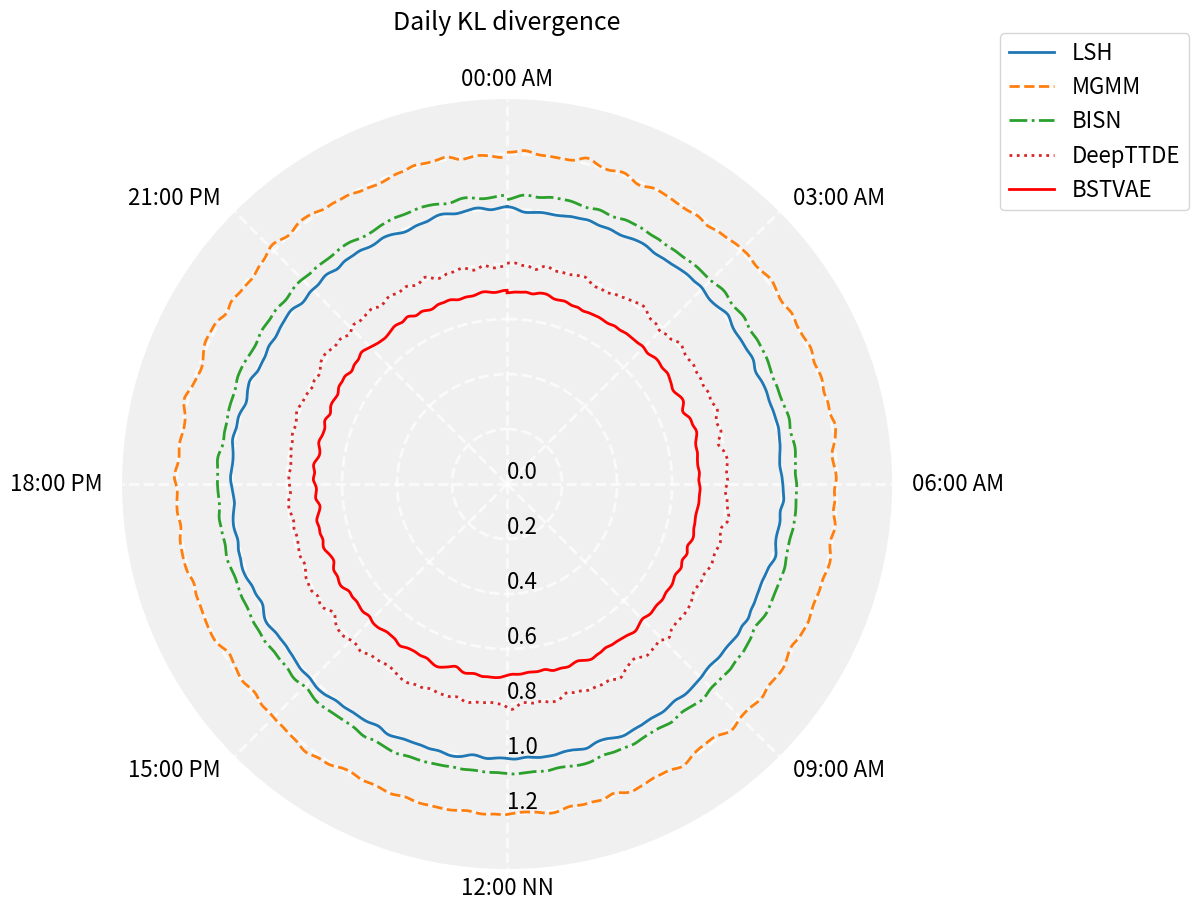
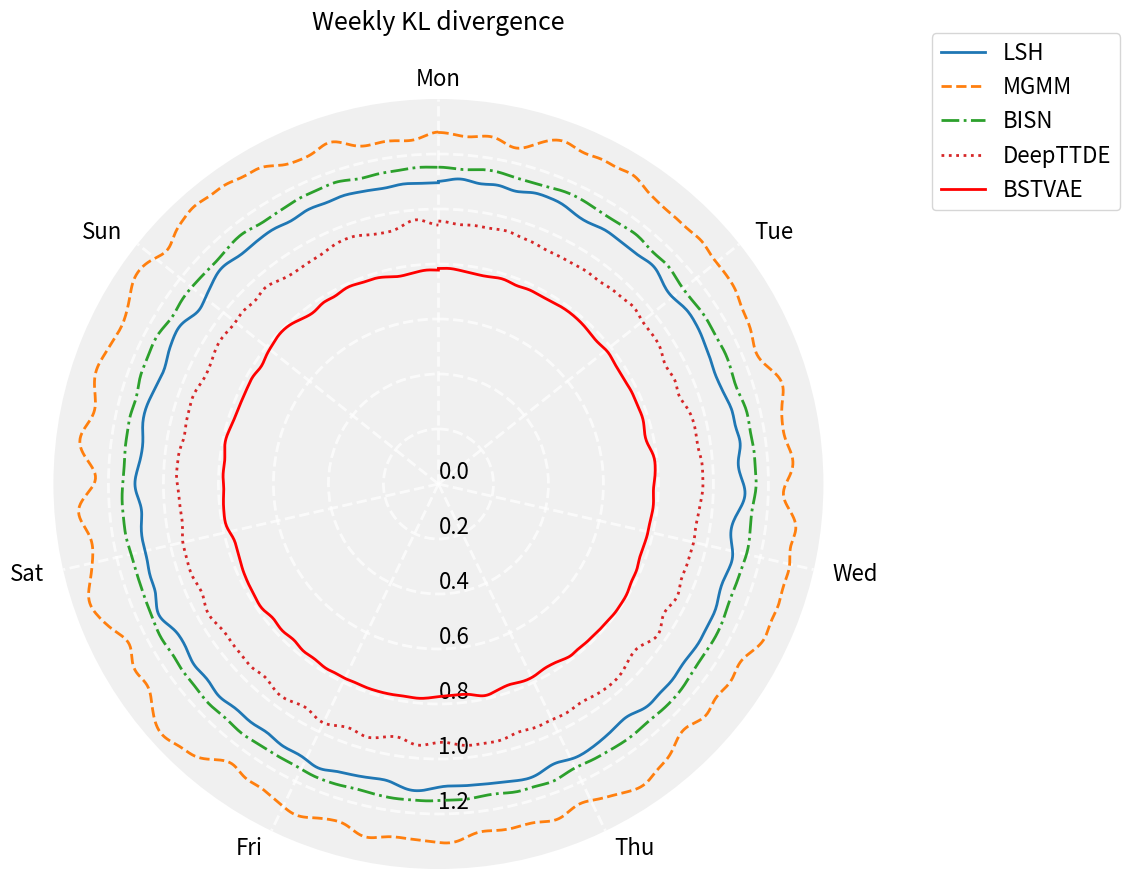

Reproduce these figures in Python, in order.
import numpy as np
import matplotlib.pyplot as plt
from scipy.ndimage import gaussian_filter1d


def daily_kl_contract():
    # 生成随机数据
    np.random.seed(42)
    num_points = 1440
    x = np.linspace(0, 2 * np.pi, num_points)

    # LSH
    lsh_y = np.random.normal(1.0, 0.02, num_points)
    lsh_y_smooth = gaussian_filter1d(lsh_y, sigma=5)

    # MGMM
    mgmm_y = np.random.normal(1.2, 0.03, num_points)
    mgmm_y_smooth = gaussian_filter1d(mgmm_y, sigma=5)

    # BISN
    bisn_y = np.random.normal(1.05, 0.015, num_points)
    bisn_y_smooth = gaussian_filter1d(bisn_y, sigma=5)

    # DeepTTDE
    deep_ttde_y = np.random.normal(0.8, 0.035, num_points)
    deep_ttde_y_smooth = gaussian_filter1d(deep_ttde_y, sigma=5)

    # BSTGCN
    bstgcn_y = np.random.normal(0.7, 0.022, num_points)
    bstgcn_y_smooth = gaussian_filter1d(bstgcn_y, sigma=5)

    # 绘制极坐标图
    plt.figure(figsize=(14, 10))
    ax = plt.subplot(1, 1, 1, projection='polar')
    ax.set_title("Daily KL divergence\n", fontsize=18)
    ax.plot(x, lsh_y_smooth, label='LSH', linestyle='-', linewidth=2)
    ax.plot(x, mgmm_y_smooth, label='MGMM', linestyle='--', linewidth=2)
    ax.plot(x, bisn_y_smooth, label='BISN', linestyle='-.', linewidth=2)
    ax.plot(x, deep_ttde_y_smooth, label='DeepTTDE', linestyle=':', linewidth=2)
    ax.plot(x, bstgcn_y_smooth, label='BSTVAE', linestyle='-', linewidth=2, color='red')

    # 设置图形属性
    xtick_labels = []
    for i in range(8):
        hour = i * 3
        if hour < 12:
            suffix = "AM"
        elif hour == 12:
            suffix = "NN"
        else:
            suffix = "PM"
        xtick_labels.append(f"{hour:02d}:00 {suffix}")

    ax.set_xticks(np.linspace(0, 2 * np.pi, 8, endpoint=False))
    ax.set_xticklabels(xtick_labels, fontsize=16, ha='left', va='center')
    ax.set_yticks(np.arange(0, 1.4, 0.2))
    ax.set_yticklabels(map(lambda xx: round(xx, 1), np.arange(0, 1.4, 0.2)), fontsize=16)
    ax.set_ylim(0, 1.4)
    ax.legend(loc='upper right', bbox_to_anchor=(1.4, 1.1), fontsize=16)
    ax.grid(True)

    for tick, angle in zip(ax.get_xticklabels(), ax.get_xticks()):
        if angle in [0, np.pi]:
            tick.set_horizontalalignment('center')
        elif 0 < angle < np.pi:
            tick.set_horizontalalignment('left')
        else:
            tick.set_horizontalalignment('right')

        tick.set_y(tick.get_position()[1] * 1.1)  # 调整这里的数字以移动标签位置

    # 调整极坐标系的自变量开始位置到正上方
    ax.set_theta_offset(np.pi / 2)
    ax.set_theta_direction(-1)

    # 美化极坐标系
    ax.spines['polar'].set_visible(False)
    ax.grid(linestyle='--', alpha=0.7, linewidth=2, color='white')
    ax.set_rlabel_position(180)

    # 设置更浅的灰色背景
    ax.set_facecolor('#F0F0F0')

    # 保存并显示图形
    plt.savefig("daily_kl_divergence_comparison.png", dpi=300)
    plt.show()


def weekly_kl_contract():
    # 生成随机数据
    np.random.seed(52)
    num_points = 800
    days = np.linspace(0, 2 * np.pi, 8)[:-1]
    x = np.linspace(0, 2 * np.pi, num_points + 1)

    # LSH
    lsh_y = np.random.normal(1.1, 0.04, num_points)
    lsh_y = np.append(lsh_y, lsh_y[0])
    lsh_y_smooth = gaussian_filter1d(lsh_y, sigma=5)

    # MGMM
    mgmm_y = np.random.normal(1.3, 0.09, num_points)
    mgmm_y = np.append(mgmm_y, mgmm_y[0])
    mgmm_y_smooth = gaussian_filter1d(mgmm_y, sigma=5)

    # BISN
    bisn_y = np.random.normal(1.15, 0.02, num_points)
    bisn_y = np.append(bisn_y, bisn_y[0])
    bisn_y_smooth = gaussian_filter1d(bisn_y, sigma=5)

    # DeepTTDE
    deep_ttde_y = np.random.normal(0.95, 0.035, num_points)
    deep_ttde_y = np.append(deep_ttde_y, deep_ttde_y[0])
    deep_ttde_y_smooth = gaussian_filter1d(deep_ttde_y, sigma=5)

    # BSTGCN
    bstgcn_y = np.random.normal(0.78, 0.025, num_points)
    bstgcn_y = np.append(bstgcn_y, bstgcn_y[0])
    bstgcn_y_smooth = gaussian_filter1d(bstgcn_y, sigma=5)

    # 绘制极坐标图
    plt.figure(figsize=(14, 10))
    ax = plt.subplot(1, 1, 1, projection='polar')
    ax.set_title("Weekly KL divergence\n", fontsize=18)
    ax.plot(x, lsh_y_smooth, label='LSH', linestyle='-', linewidth=2)
    ax.plot(x, mgmm_y_smooth, label='MGMM', linestyle='--', linewidth=2)
    ax.plot(x, bisn_y_smooth, label='BISN', linestyle='-.', linewidth=2)
    ax.plot(x, deep_ttde_y_smooth, label='DeepTTDE', linestyle=':', linewidth=2)
    ax.plot(x, bstgcn_y_smooth, label='BSTVAE', linestyle='-', linewidth=2, color='red')

    # 设置图形属性
    ax.set_theta_offset(np.pi / 2)
    ax.set_theta_direction(-1)
    ax.spines['polar'].set_visible(False)
    ax.grid(linestyle='--', alpha=0.75, linewidth=2, color='white')
    ax.set_rlabel_position(180)
    # 设置极坐标轴参数
    xtick_labels = ['Mon', 'Tue', 'Wed', 'Thu', 'Fri', 'Sat', 'Sun']
    ax.set_xticks(days)
    ax.set_xticklabels(xtick_labels, fontsize=16, ha='left', va='center')
    ax.set_yticklabels(map(lambda xx: round(xx, 1), np.arange(0, 1.4, 0.2)), fontsize=16)

    for tick, angle in zip(ax.get_xticklabels(), ax.get_xticks()):
        if angle in [0, np.pi]:
            tick.set_horizontalalignment('center')
        elif 0 < angle < np.pi:
            tick.set_horizontalalignment('left')
        else:
            tick.set_horizontalalignment('right')

        tick.set_y(tick.get_position()[1] * 1.1)

    ax.set_yticks(np.arange(0, 2.0, 0.5))
    ax.set_ylim(0, 2)
    ax.set_yticks(np.arange(0, 1.4, 0.2))
    ax.set_ylim(0, 1.4)
    ax.legend(loc='upper right', bbox_to_anchor=(1.4, 1.1), fontsize=16)
    ax.grid(True)

    # 调整极坐标系的自变量开始位置到正上方
    ax.set_theta_offset(np.pi / 2)
    ax.set_theta_direction(-1)

    # 美化极坐标系
    ax.spines['polar'].set_visible(False)
    ax.grid(linestyle='--', alpha=0.7, linewidth=2, color='white')
    ax.set_rlabel_position(180)

    # 设置更浅的灰色背景
    ax.set_facecolor('#F0F0F0')

    # 保存并显示图形
    plt.savefig("weekly_kl_divergence_comparison.png", dpi=300)
    plt.show()


daily_kl_contract()
weekly_kl_contract()
